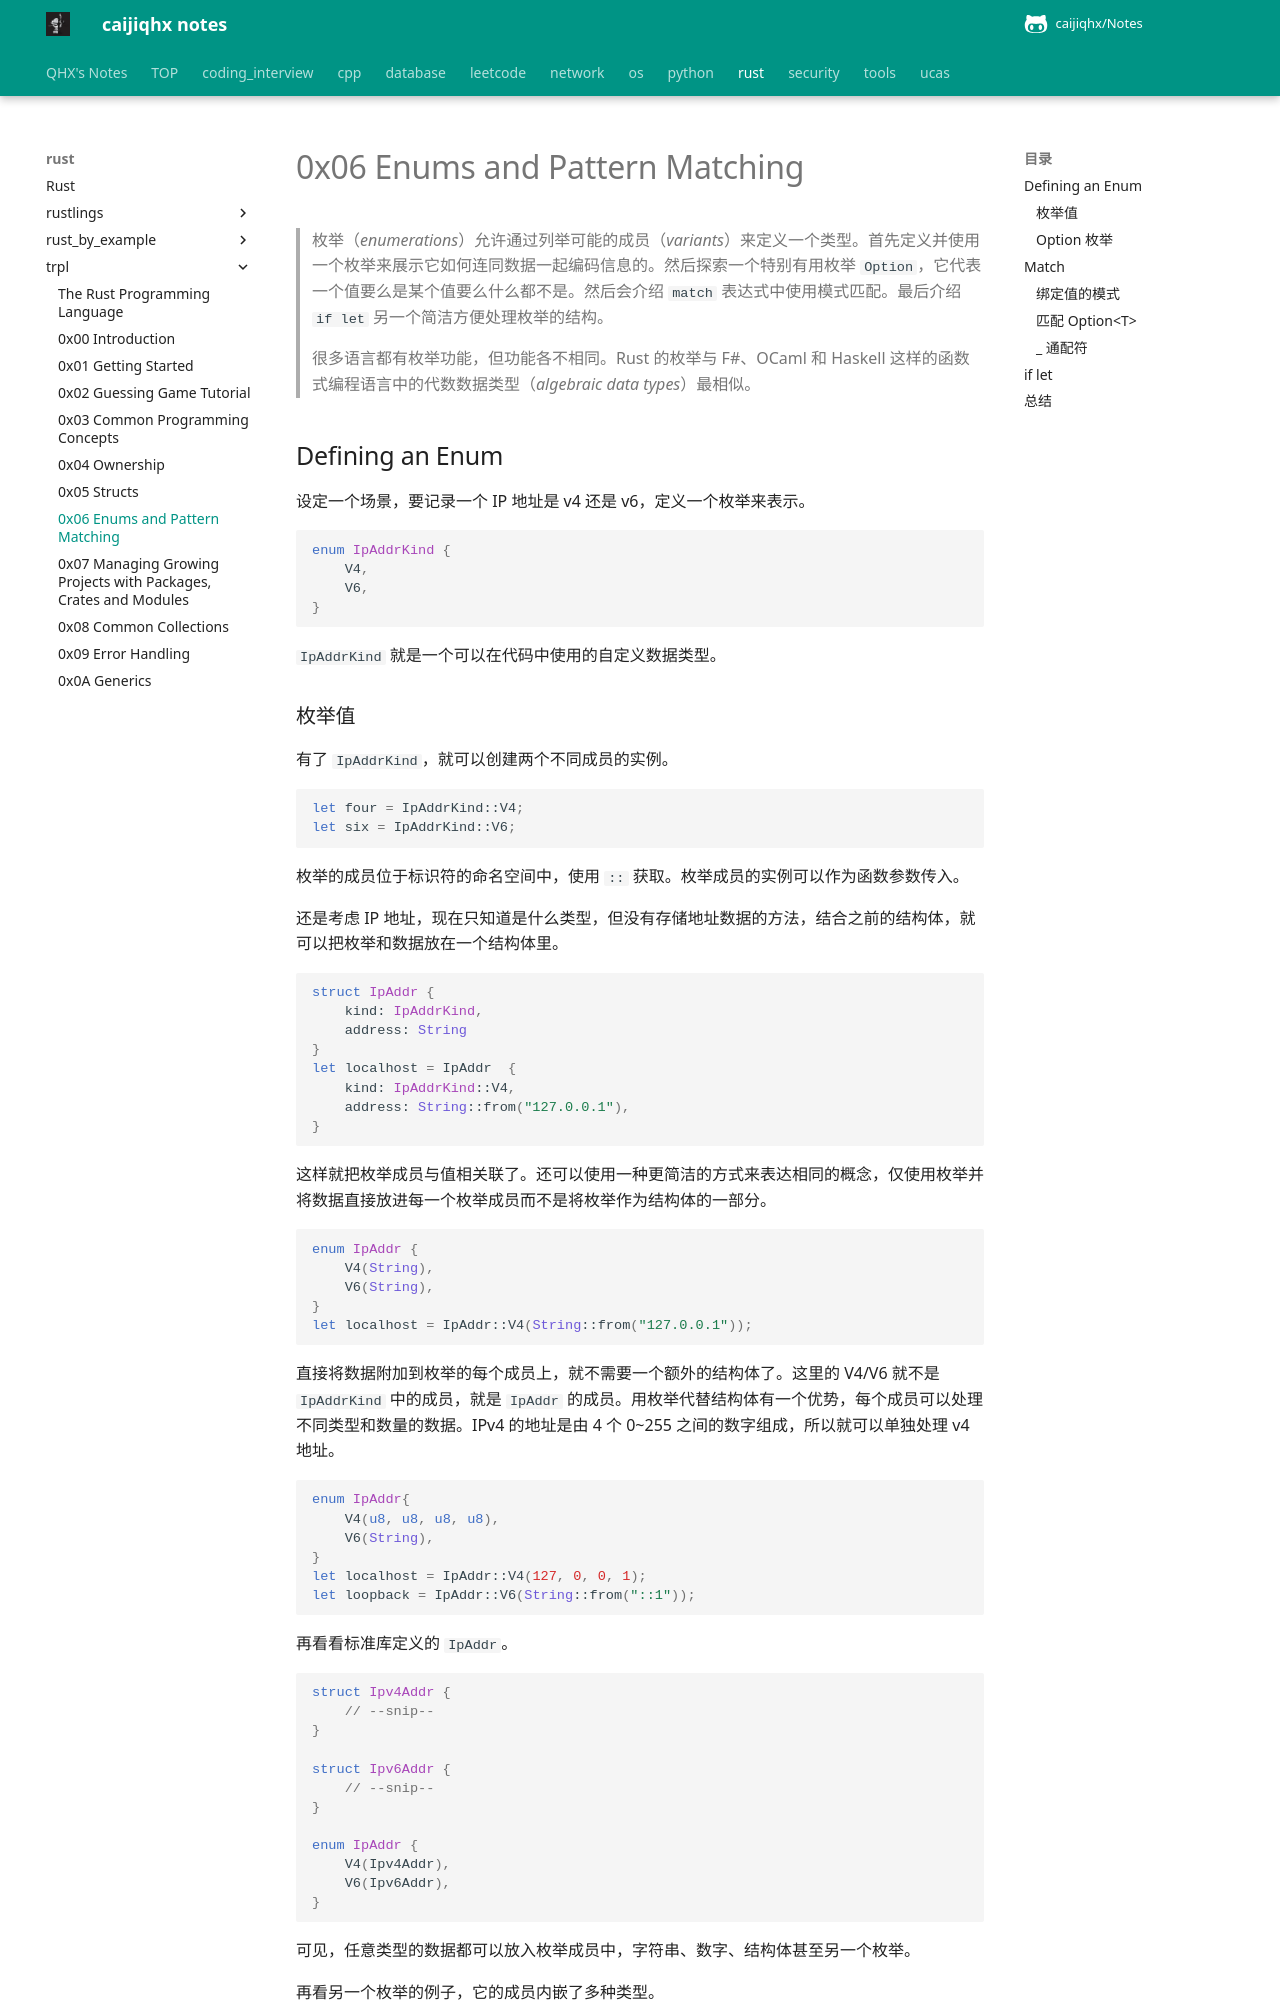

repository: caijiqhx/Notes · page: rust/trpl/0x06/index.html · generator: mkdocs

# 0x06 Enums and Pattern Matching

> 枚举（*enumerations*）允许通过列举可能的成员（*variants*）来定义一个类型。首先定义并使用一个枚举来展示它如何连同数据一起编码信息的。然后探索一个特别有用枚举 `Option`，它代表一个值要么是某个值要么什么都不是。然后会介绍 `match` 表达式中使用模式匹配。最后介绍 `if let` 另一个简洁方便处理枚举的结构。
>
> 很多语言都有枚举功能，但功能各不相同。Rust 的枚举与 F#、OCaml 和 Haskell 这样的函数式编程语言中的代数数据类型（*algebraic data types*）最相似。

## Defining an Enum

设定一个场景，要记录一个 IP 地址是 v4 还是 v6，定义一个枚举来表示。

```rust
enum IpAddrKind {
    V4, 
    V6,
}
```

`IpAddrKind` 就是一个可以在代码中使用的自定义数据类型。
